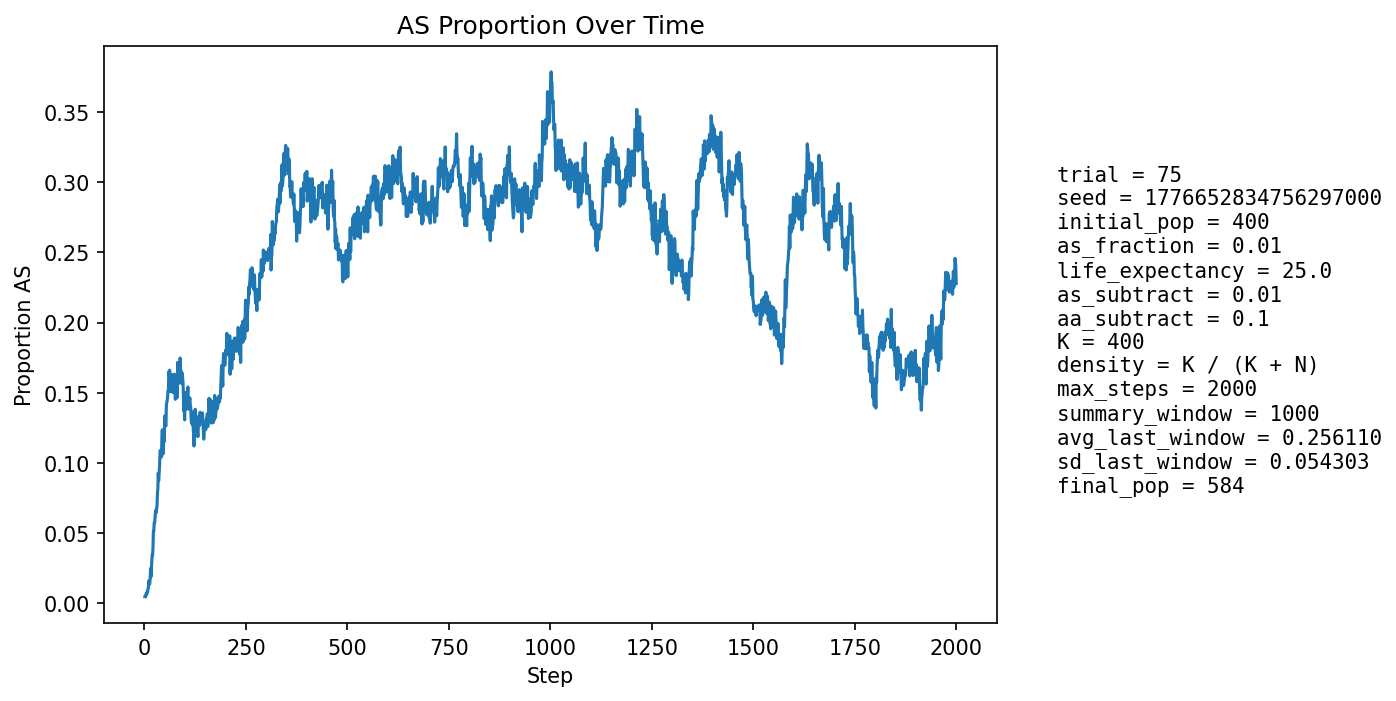

Source data for this figure (header and first rows):
step, population_size, births, newborn_AA, newborn_AS, newborn_SS, prop_newborn_AA, prop_newborn_AS, prop_newborn_SS, prop_repro_AA, prop_repro_AS, prop_AS_population
1, 417, 101, 101, 0, 0, 1.0, 0.0, 0.0, 1.0, 0.0, 0.004796
2, 424, 99, 99, 0, 0, 1.0, 0.0, 0.0, 1.0, 0.0, 0.004717
3, 431, 98, 98, 0, 0, 1.0, 0.0, 0.0, 1.0, 0.0, 0.00464
4, 437, 98, 97, 1, 0, 0.9898, 0.0102, 0.0, 0.9901, 0.009852, 0.006865
5, 446, 101, 101, 0, 0, 1.0, 0.0, 0.0, 0.9905, 0.009479, 0.006726
6, 454, 103, 103, 0, 0, 1.0, 0.0, 0.0, 0.9908, 0.009217, 0.006608
7, 461, 104, 103, 1, 0, 0.9904, 0.009615, 0.0, 0.991, 0.00905, 0.008677
8, 468, 105, 105, 0, 0, 1.0, 0.0, 0.0, 0.9867, 0.01333, 0.008547
9, 476, 106, 105, 1, 0, 0.9906, 0.009434, 0.0, 0.9869, 0.0131, 0.0105
10, 486, 108, 107, 1, 0, 0.9907, 0.009259, 0.0, 0.9873, 0.01271, 0.01235
11, 495, 110, 108, 2, 0, 0.9818, 0.01818, 0.0, 0.9836, 0.01639, 0.01616
12, 503, 110, 110, 0, 0, 1.0, 0.0, 0.0, 0.9919, 0.008097, 0.01392
13, 510, 110, 109, 1, 0, 0.9909, 0.009091, 0.0, 0.988, 0.01205, 0.01373
14, 518, 111, 109, 2, 0, 0.982, 0.01802, 0.0, 0.9842, 0.01581, 0.01737
15, 525, 112, 107, 5, 0, 0.9554, 0.04464, 0.0, 0.9806, 0.01938, 0.02476
16, 531, 113, 113, 0, 0, 1.0, 0.0, 0.0, 0.9847, 0.01527, 0.01883
17, 538, 114, 111, 3, 0, 0.9737, 0.02632, 0.0, 0.9812, 0.0188, 0.02416
18, 544, 115, 111, 4, 0, 0.9652, 0.03478, 0.0, 0.9777, 0.0223, 0.02941
19, 548, 115, 110, 5, 0, 0.9565, 0.04348, 0.0, 0.9705, 0.02952, 0.03467
20, 554, 116, 113, 3, 0, 0.9741, 0.02586, 0.0, 0.9708, 0.0292, 0.0343
21, 559, 116, 112, 4, 0, 0.9655, 0.03448, 0.0, 0.9675, 0.03249, 0.03936
22, 564, 116, 107, 9, 0, 0.9224, 0.07759, 0.0, 0.9642, 0.03584, 0.05142
23, 568, 117, 112, 5, 0, 0.9573, 0.04274, 0.0, 0.9574, 0.04255, 0.05106
24, 574, 118, 112, 6, 0, 0.9492, 0.05085, 0.0, 0.951, 0.04895, 0.05749
25, 578, 119, 115, 4, 0, 0.9664, 0.03361, 0.0, 0.9481, 0.0519, 0.05709
26, 580, 119, 113, 6, 0, 0.9496, 0.05042, 0.0, 0.9347, 0.06529, 0.06034
27, 582, 119, 111, 7, 1, 0.9328, 0.05882, 0.008403, 0.9349, 0.06507, 0.06529
28, 587, 121, 115, 6, 0, 0.9504, 0.04959, 0.0, 0.9257, 0.07432, 0.06644
29, 589, 120, 116, 3, 1, 0.9667, 0.025, 0.008333, 0.9293, 0.07071, 0.06452
30, 592, 121, 115, 6, 0, 0.9504, 0.04959, 0.0, 0.9264, 0.07358, 0.06757
31, 593, 121, 113, 7, 1, 0.9339, 0.05785, 0.008264, 0.9231, 0.07692, 0.06914
32, 598, 121, 111, 10, 0, 0.9174, 0.08264, 0.0, 0.9236, 0.07641, 0.0786
33, 602, 122, 113, 9, 0, 0.9262, 0.07377, 0.0, 0.9243, 0.07566, 0.0814
34, 604, 122, 108, 14, 0, 0.8852, 0.1148, 0.0, 0.9248, 0.07516, 0.09272
35, 607, 122, 116, 6, 0, 0.9508, 0.04918, 0.0, 0.9218, 0.07818, 0.08731
36, 609, 123, 113, 10, 0, 0.9187, 0.0813, 0.0, 0.9126, 0.08738, 0.09195
37, 612, 123, 112, 11, 0, 0.9106, 0.08943, 0.0, 0.9065, 0.09355, 0.09641
38, 613, 123, 109, 14, 0, 0.8862, 0.1138, 0.0, 0.8974, 0.1026, 0.1044
39, 615, 124, 110, 14, 0, 0.8871, 0.1129, 0.0, 0.901, 0.09904, 0.1089
40, 614, 123, 113, 8, 2, 0.9187, 0.06504, 0.01626, 0.8978, 0.1022, 0.1042
41, 613, 123, 111, 12, 0, 0.9024, 0.09756, 0.0, 0.8914, 0.1086, 0.1077
42, 613, 123, 114, 9, 0, 0.9268, 0.07317, 0.0, 0.8875, 0.1125, 0.1044
43, 610, 123, 103, 19, 1, 0.8374, 0.1545, 0.00813, 0.8846, 0.1154, 0.118
44, 615, 124, 107, 17, 0, 0.8629, 0.1371, 0.0, 0.8878, 0.1122, 0.1236
45, 614, 123, 115, 8, 0, 0.935, 0.06504, 0.0, 0.885, 0.115, 0.114
46, 611, 123, 116, 6, 1, 0.9431, 0.04878, 0.00813, 0.8882, 0.1118, 0.1064
47, 608, 123, 100, 19, 4, 0.813, 0.1545, 0.03252, 0.8774, 0.1226, 0.1234
48, 610, 123, 113, 10, 0, 0.9187, 0.0813, 0.0, 0.8682, 0.1318, 0.1148
49, 609, 123, 108, 15, 0, 0.878, 0.122, 0.0, 0.8746, 0.1254, 0.1215
50, 607, 123, 101, 19, 3, 0.8211, 0.1545, 0.02439, 0.8842, 0.1158, 0.1334
51, 609, 123, 106, 17, 0, 0.8618, 0.1382, 0.0, 0.8706, 0.1294, 0.133
52, 609, 122, 112, 10, 0, 0.918, 0.08197, 0.0, 0.877, 0.123, 0.1264
53, 609, 123, 110, 13, 0, 0.8943, 0.1057, 0.0, 0.871, 0.129, 0.1264
54, 608, 122, 99, 23, 0, 0.8115, 0.1885, 0.0, 0.8636, 0.1364, 0.1414
55, 608, 122, 103, 19, 0, 0.8443, 0.1557, 0.0, 0.8604, 0.1396, 0.1431
56, 609, 123, 106, 17, 0, 0.8618, 0.1382, 0.0, 0.8641, 0.1359, 0.1445
57, 606, 122, 104, 18, 0, 0.8525, 0.1475, 0.0, 0.8664, 0.1336, 0.1469
58, 601, 120, 99, 20, 1, 0.825, 0.1667, 0.008333, 0.8548, 0.1452, 0.1514
59, 602, 122, 104, 18, 0, 0.8525, 0.1475, 0.0, 0.8525, 0.1475, 0.1512
60, 600, 122, 97, 25, 0, 0.7951, 0.2049, 0.0, 0.8492, 0.1508, 0.165
... 1,940 more rows
